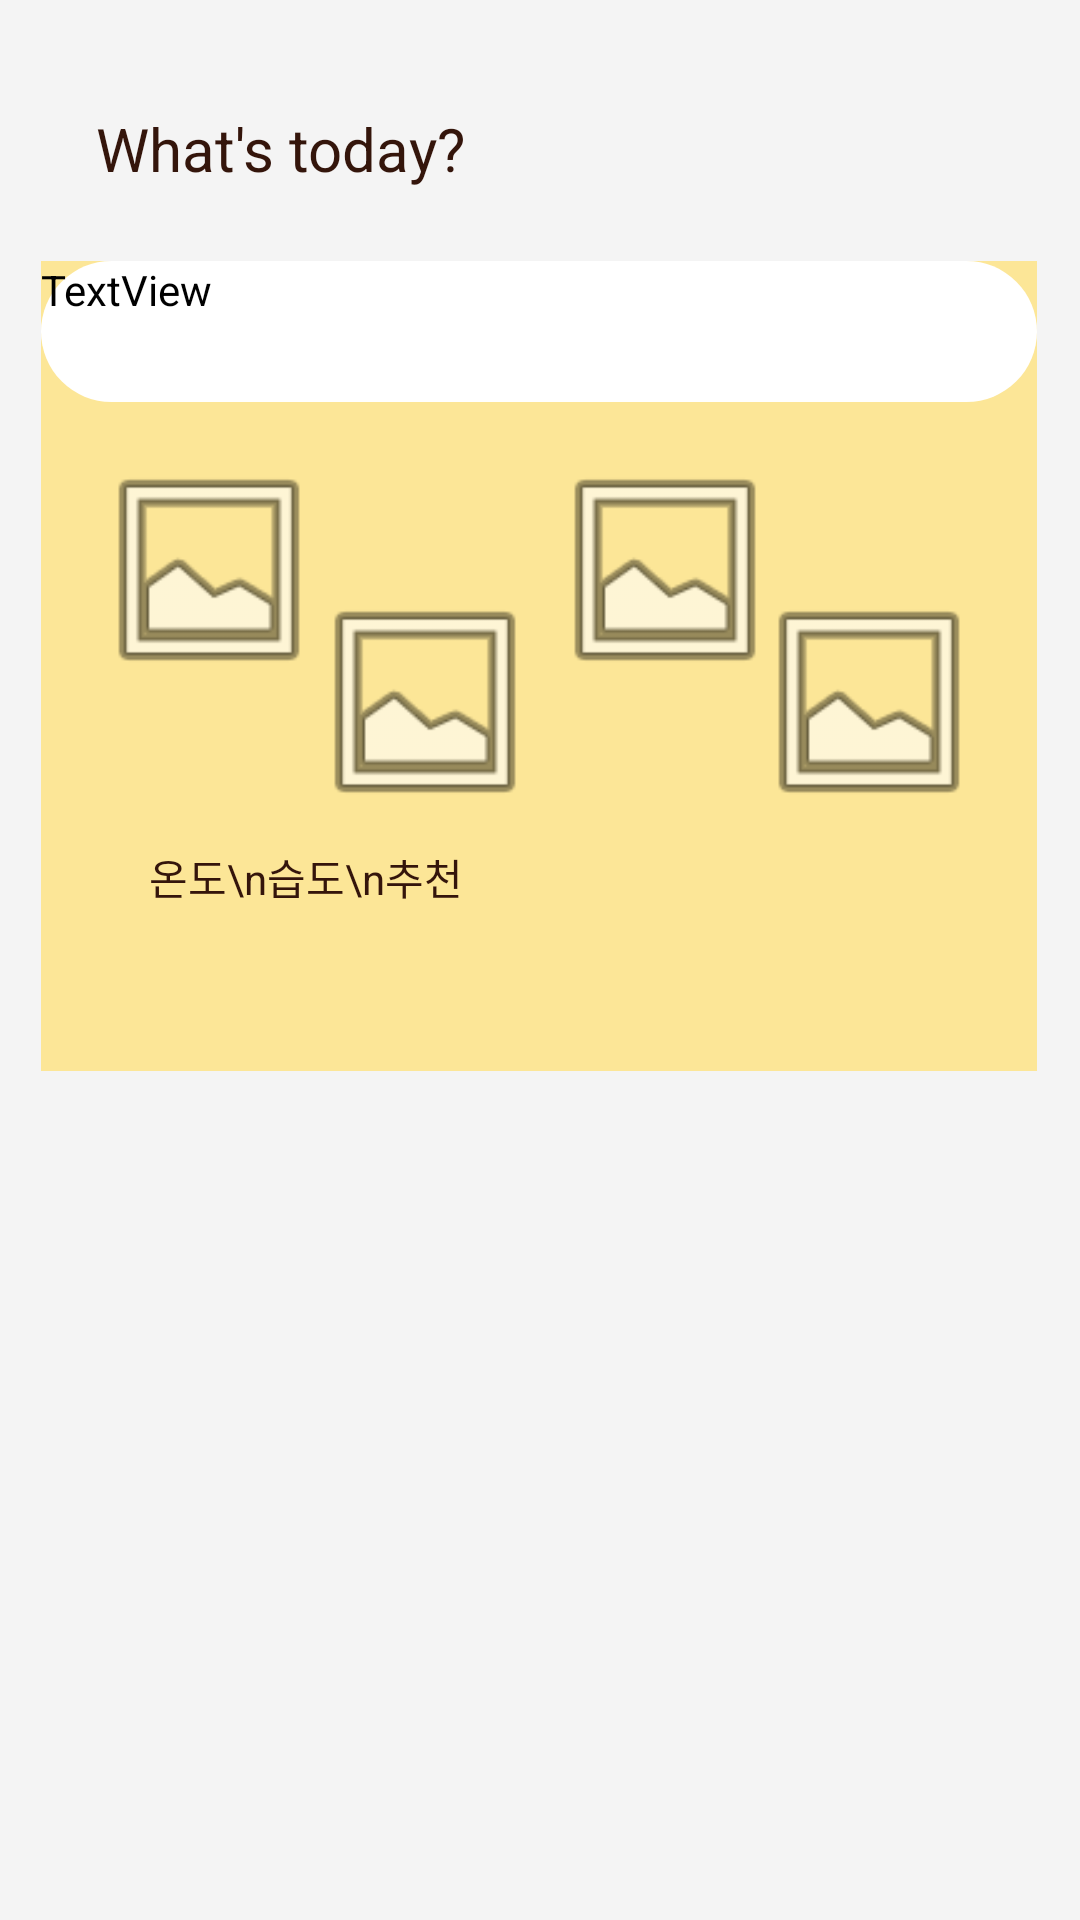

Here is an Android app screen rendered from its layout file. Give the layout XML and the strings, colors and styles it references.
<!-- AndroidManifest.xml: application theme MyActivityTheme -->
<!-- res/layout/fragment_recommend.xml -->
<?xml version="1.0" encoding="utf-8"?>
<FrameLayout xmlns:android="http://schemas.android.com/apk/res/android"
    xmlns:app="http://schemas.android.com/apk/res-auto"
    xmlns:tools="http://schemas.android.com/tools"
    android:layout_width="match_parent"
    android:layout_height="match_parent"
    android:background="#F4F4F4"
    tools:context=".RecommendFragment">

    <androidx.constraintlayout.widget.ConstraintLayout
        android:layout_width="match_parent"
        android:layout_height="match_parent">

        <androidx.constraintlayout.widget.ConstraintLayout
            android:layout_width="332dp"
            android:layout_height="270dp"
            android:layout_marginTop="24dp"
            android:background="#FCE697"
            app:layout_constraintEnd_toEndOf="parent"
            app:layout_constraintHorizontal_bias="0.493"
            app:layout_constraintStart_toStartOf="parent"
            app:layout_constraintTop_toBottomOf="@+id/textView2">

            <TextView
                android:id="@+id/textView4"
                android:layout_width="match_parent"
                android:layout_height="47dp"
                android:background="@drawable/button"
                android:text="TextView"
                app:layout_constraintEnd_toEndOf="parent"
                app:layout_constraintStart_toStartOf="parent"
                app:layout_constraintTop_toTopOf="parent" />

            <ImageView
                android:id="@+id/imageView2"
                android:layout_width="80dp"
                android:layout_height="80dp"
                android:layout_marginStart="16dp"
                android:layout_marginLeft="16dp"
                android:layout_marginTop="16dp"
                android:background="#00FFFFFF"
                app:layout_constraintStart_toStartOf="parent"
                app:layout_constraintTop_toBottomOf="@+id/textView4"
                app:srcCompat="@android:drawable/ic_menu_gallery" />

            <ImageView
                android:id="@+id/imageView9"
                android:layout_width="80dp"
                android:layout_height="80dp"
                android:layout_marginStart="88dp"
                android:layout_marginLeft="88dp"
                android:layout_marginTop="60dp"
                android:background="#00FFFFFF"
                app:layout_constraintStart_toStartOf="parent"
                app:layout_constraintTop_toBottomOf="@+id/textView4"
                app:srcCompat="@android:drawable/ic_menu_gallery" />

            <ImageView
                android:id="@+id/imageView10"
                android:layout_width="80dp"
                android:layout_height="80dp"
                android:layout_marginStart="168dp"
                android:layout_marginLeft="168dp"
                android:layout_marginTop="16dp"
                android:background="#00FFFFFF"
                app:layout_constraintStart_toStartOf="parent"
                app:layout_constraintTop_toBottomOf="@+id/textView4"
                app:srcCompat="@android:drawable/ic_menu_gallery" />

            <ImageView
                android:id="@+id/imageView11"
                android:layout_width="80dp"
                android:layout_height="80dp"
                android:layout_marginStart="236dp"
                android:layout_marginLeft="236dp"
                android:layout_marginTop="60dp"
                android:background="#00FFFFFF"
                app:layout_constraintStart_toStartOf="parent"
                app:layout_constraintTop_toBottomOf="@+id/textView4"
                app:srcCompat="@android:drawable/ic_menu_gallery" />

            <TextView
                android:id="@+id/textView5"
                android:layout_width="wrap_content"
                android:layout_height="wrap_content"
                android:layout_marginStart="36dp"
                android:layout_marginLeft="36dp"
                android:layout_marginTop="8dp"
                android:text="온도\n습도\n추천"
                android:textColor="#34150B"
                app:layout_constraintStart_toStartOf="parent"
                app:layout_constraintTop_toBottomOf="@+id/imageView9" />

        </androidx.constraintlayout.widget.ConstraintLayout>

        <TextView
            android:id="@+id/textView2"
            android:layout_width="wrap_content"
            android:layout_height="wrap_content"
            android:layout_marginStart="32dp"
            android:layout_marginLeft="32dp"
            android:layout_marginTop="36dp"
            android:text="What's today?"
            android:textColor="#34150B"
            android:textSize="20sp"
            app:layout_constraintStart_toStartOf="parent"
            app:layout_constraintTop_toTopOf="parent" />
    </androidx.constraintlayout.widget.ConstraintLayout>

</FrameLayout>
<!-- resources referenced by this layout -->
<resources>
  <!-- drawable button (drawable) -->
  <?xml version="1.0" encoding="utf-8"?>
  <shape xmlns:android="http://schemas.android.com/apk/res/android" android:shape="rectangle" >
      <corners
          android:radius="40dp"
          />
      <solid
          android:color="#ffffff"
          />
      <size
          android:width="140dp"
          android:height="48dp"
          />
  </shape>
  <style parent="Theme.AppCompat.Light.NoActionBar" name="MyActivityTheme">
  
          
  
          <item name="colorPrimary">@color/colorPrimary</item>
  
          <item name="colorPrimaryDark">@color/colorPrimaryDark</item>
  
          <item name="android:textColor">@android:color/black</item>
  
          <item name="colorAccent">@color/colorAccent</item>
  
          <item name="android:textColorPrimary">@android:color/black</item>
  
      </style>
  <color name="colorPrimary">#6200EE</color>
  <color name="colorPrimaryDark">#3700B3</color>
  <color name="colorAccent">#03DAC5</color>
</resources>
